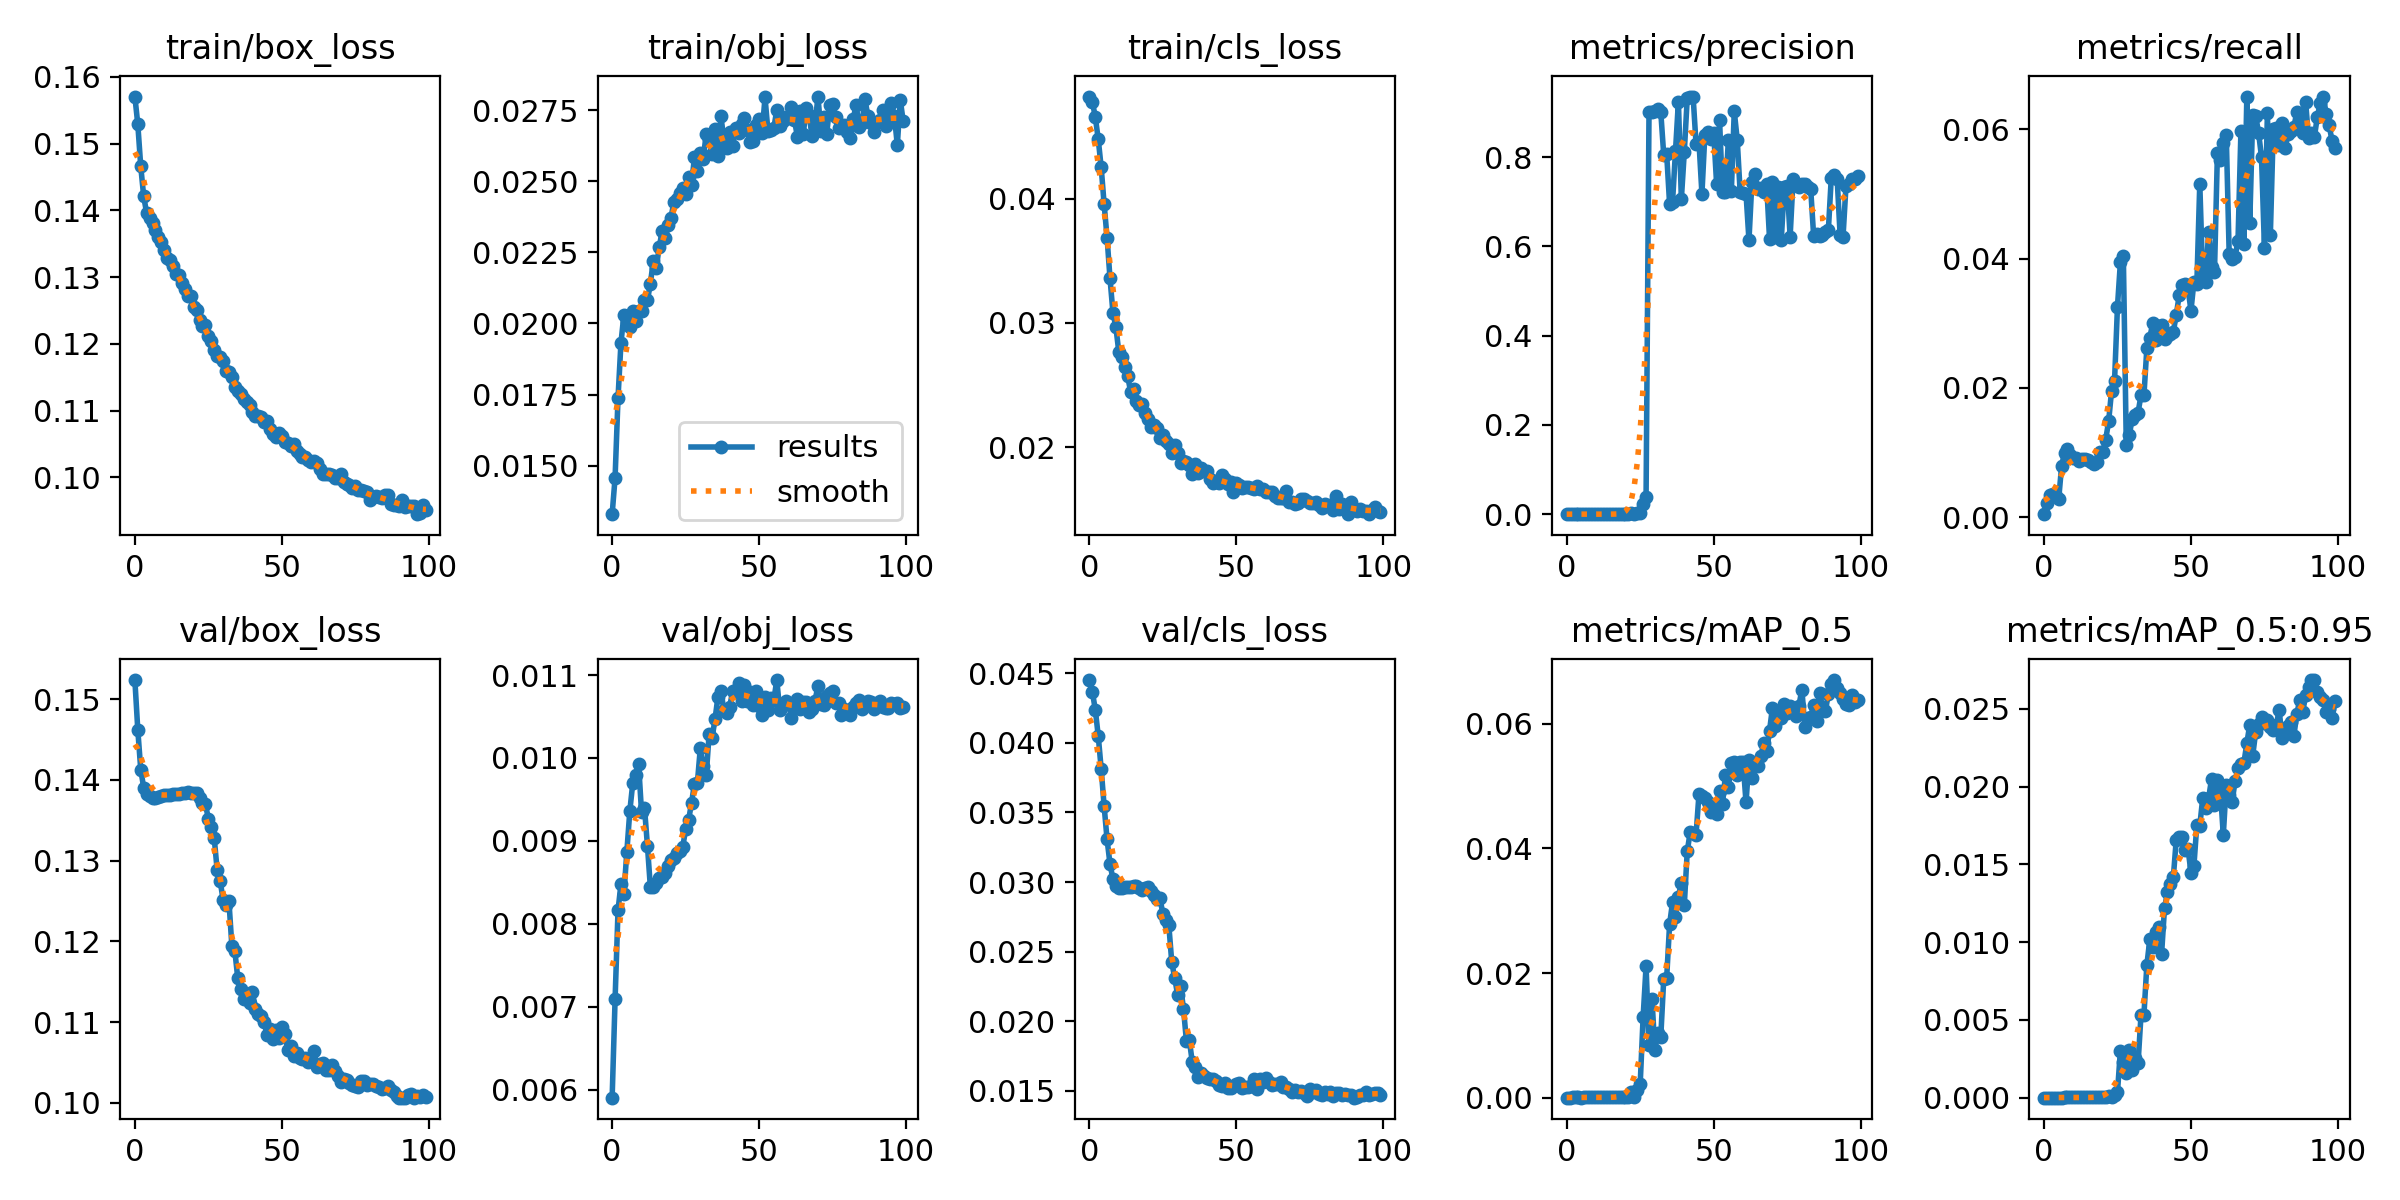

The table this chart was drawn from, first rows:
epoch, train/box_loss, train/obj_loss, train/cls_loss, metrics/precision, metrics/recall, metrics/mAP_0.5, metrics/mAP_0.5:0.95, val/box_loss, val/obj_loss, val/cls_loss, x/lr0, x/lr1, x/lr2
0, 0.1571, 0.0133, 0.04823, 1.7659e-05, 0.0004877, 8.8707e-06, 2.9518e-06, 0.1524, 0.005904, 0.04452, 0.0973, 0.0003, 0.0003
1, 0.1529, 0.01458, 0.04781, 5.4633e-05, 0.002195, 2.7955e-05, 5.2573e-06, 0.1462, 0.00709, 0.04368, 0.09369, 0.0006931, 0.0006931
2, 0.1466, 0.01739, 0.04658, 8.4984e-05, 0.003414, 4.4108e-05, 9.2383e-06, 0.1413, 0.008163, 0.04238, 0.09008, 0.001078, 0.001078
3, 0.1421, 0.01932, 0.0448, 9.1055e-05, 0.003658, 4.7435e-05, 1.3399e-05, 0.139, 0.008481, 0.04051, 0.08646, 0.001455, 0.001455
4, 0.1396, 0.02031, 0.04253, 8.0938e-05, 0.003251, 4.278e-05, 1.2753e-05, 0.1383, 0.008361, 0.03814, 0.08282, 0.001825, 0.001825
5, 0.1389, 0.02006, 0.03957, 6.8797e-05, 0.002764, 3.6608e-05, 1.1941e-05, 0.138, 0.008869, 0.03547, 0.07919, 0.002186, 0.002186
6, 0.1381, 0.01987, 0.03687, 8.4607e-05, 0.007966, 4.5788e-05, 1.1504e-05, 0.1378, 0.009356, 0.03307, 0.07554, 0.00254, 0.00254
7, 0.1371, 0.02043, 0.0336, 0.0001062, 0.009998, 5.8326e-05, 1.4416e-05, 0.1378, 0.009693, 0.0313, 0.07189, 0.002885, 0.002885
8, 0.136, 0.02008, 0.03082, 0.0001122, 0.01057, 6.1822e-05, 1.6516e-05, 0.1379, 0.009795, 0.03021, 0.06822, 0.003223, 0.003223
9, 0.1352, 0.02042, 0.02966, 0.0001019, 0.009591, 5.7244e-05, 1.5754e-05, 0.138, 0.009926, 0.0297, 0.06455, 0.003553, 0.003553
10, 0.1341, 0.02045, 0.02765, 9.6693e-05, 0.009104, 5.6948e-05, 1.5726e-05, 0.1381, 0.009343, 0.02958, 0.06087, 0.003874, 0.003874
11, 0.1329, 0.02083, 0.02723, 9.6693e-05, 0.009104, 5.7127e-05, 1.5686e-05, 0.1382, 0.009399, 0.02958, 0.05719, 0.004188, 0.004188
12, 0.1326, 0.02081, 0.02641, 9.324e-05, 0.008778, 5.5059e-05, 1.5782e-05, 0.1382, 0.008944, 0.02963, 0.05349, 0.004494, 0.004494
13, 0.1317, 0.0214, 0.02573, 9.4967e-05, 0.008941, 5.5775e-05, 1.5322e-05, 0.1382, 0.008443, 0.02965, 0.04979, 0.004792, 0.004792
14, 0.1305, 0.0222, 0.02446, 9.4967e-05, 0.008941, 5.5569e-05, 1.5968e-05, 0.1382, 0.008442, 0.02968, 0.04608, 0.005082, 0.005082
15, 0.1303, 0.02195, 0.02471, 9.4103e-05, 0.00886, 5.4534e-05, 1.6501e-05, 0.1383, 0.008495, 0.02974, 0.04236, 0.005364, 0.005364
16, 0.1292, 0.02268, 0.02373, 9.1522e-05, 0.008616, 5.2622e-05, 1.6128e-05, 0.1384, 0.008548, 0.02971, 0.03864, 0.005639, 0.005639
17, 0.1282, 0.02323, 0.02335, 8.9071e-05, 0.008209, 5.0865e-05, 1.5094e-05, 0.1384, 0.008564, 0.02958, 0.0349, 0.005905, 0.005905
18, 0.1272, 0.023, 0.02348, 9.3364e-05, 0.008535, 5.3337e-05, 1.4312e-05, 0.1384, 0.008619, 0.02944, 0.03116, 0.006163, 0.006163
19, 0.1271, 0.02346, 0.02276, 0.0001115, 0.01008, 6.3251e-05, 1.6024e-05, 0.1384, 0.008692, 0.02954, 0.02741, 0.006414, 0.006414
20, 0.1255, 0.02371, 0.02227, 0.0001131, 0.01016, 6.3105e-05, 1.6372e-05, 0.1384, 0.00877, 0.02964, 0.02366, 0.006657, 0.006657
21, 0.125, 0.02426, 0.02162, 0.0001352, 0.01203, 7.5896e-05, 1.9087e-05, 0.1383, 0.008797, 0.02934, 0.01989, 0.006891, 0.006891
22, 0.1236, 0.02437, 0.0218, 0.001823, 0.01486, 0.0009277, 0.0001075, 0.1378, 0.008849, 0.02908, 0.01612, 0.007118, 0.007118
23, 0.1226, 0.02458, 0.0215, 0.0002247, 0.01959, 0.0001412, 3.5703e-05, 0.1372, 0.008881, 0.02879, 0.01234, 0.007337, 0.007337
24, 0.1228, 0.02477, 0.0207, 0.002534, 0.02103, 0.001308, 0.0001542, 0.137, 0.008925, 0.02882, 0.008548, 0.007548, 0.007548
25, 0.1212, 0.02456, 0.02099, 0.003004, 0.03256, 0.0022, 0.0003533, 0.1352, 0.00914, 0.0277, 0.007525, 0.007525, 0.007525
26, 0.1204, 0.02516, 0.02048, 0.02326, 0.03945, 0.01295, 0.003025, 0.1341, 0.00925, 0.02728, 0.007525, 0.007525, 0.007525
27, 0.1191, 0.02485, 0.02028, 0.03954, 0.04034, 0.02108, 0.002308, 0.1328, 0.009459, 0.02692, 0.007426, 0.007426, 0.007426
28, 0.1182, 0.02586, 0.0195, 0.9013, 0.01122, 0.008505, 0.001601, 0.1288, 0.009689, 0.02426, 0.007327, 0.007327, 0.007327
29, 0.118, 0.02535, 0.02015, 0.901, 0.01268, 0.0159, 0.003087, 0.1275, 0.009704, 0.02311, 0.007228, 0.007228, 0.007228
30, 0.1174, 0.026, 0.01952, 0.9027, 0.0152, 0.007626, 0.001771, 0.1252, 0.01012, 0.0219, 0.007129, 0.007129, 0.007129
31, 0.1159, 0.0258, 0.01872, 0.9072, 0.01585, 0.01041, 0.002525, 0.1245, 0.009899, 0.02251, 0.00703, 0.00703, 0.00703
32, 0.1159, 0.02667, 0.01888, 0.9013, 0.01617, 0.009746, 0.0022, 0.1249, 0.009791, 0.02089, 0.006931, 0.006931, 0.006931
33, 0.115, 0.02649, 0.0188, 0.8056, 0.01886, 0.01901, 0.005287, 0.1194, 0.01029, 0.01856, 0.006832, 0.006832, 0.006832
34, 0.1136, 0.02595, 0.01858, 0.808, 0.01886, 0.01918, 0.005324, 0.1188, 0.01024, 0.01862, 0.006733, 0.006733, 0.006733
35, 0.113, 0.02684, 0.01782, 0.6956, 0.02617, 0.02781, 0.008532, 0.1154, 0.01047, 0.01704, 0.006634, 0.006634, 0.006634
36, 0.1125, 0.0259, 0.01865, 0.6992, 0.0278, 0.03135, 0.01017, 0.1141, 0.01074, 0.01668, 0.006535, 0.006535, 0.006535
37, 0.1118, 0.02728, 0.01787, 0.8129, 0.02999, 0.02902, 0.009681, 0.1128, 0.01081, 0.01595, 0.006436, 0.006436, 0.006436
38, 0.1113, 0.02646, 0.01828, 0.9244, 0.02739, 0.03226, 0.01067, 0.1131, 0.01058, 0.01628, 0.006337, 0.006337, 0.006337
39, 0.1109, 0.02616, 0.01804, 0.7061, 0.02963, 0.03453, 0.01095, 0.1124, 0.01054, 0.01607, 0.006238, 0.006238, 0.006238
40, 0.1099, 0.02672, 0.01803, 0.811, 0.02975, 0.0309, 0.009222, 0.1137, 0.01062, 0.01591, 0.006139, 0.006139, 0.006139
41, 0.1091, 0.02624, 0.01738, 0.9318, 0.02755, 0.0395, 0.01218, 0.1116, 0.01081, 0.01584, 0.00604, 0.00604, 0.00604
42, 0.1091, 0.02688, 0.01709, 0.9349, 0.02796, 0.04262, 0.01321, 0.111, 0.0108, 0.01582, 0.005941, 0.005941, 0.005941
43, 0.109, 0.02669, 0.01725, 0.9358, 0.02837, 0.04251, 0.01376, 0.1107, 0.0109, 0.01569, 0.005842, 0.005842, 0.005842
44, 0.1083, 0.02703, 0.0171, 0.8294, 0.02869, 0.04216, 0.01417, 0.11, 0.01068, 0.01537, 0.005743, 0.005743, 0.005743
45, 0.1084, 0.02723, 0.01771, 0.8336, 0.03129, 0.04873, 0.01659, 0.1083, 0.01089, 0.01532, 0.005644, 0.005644, 0.005644
46, 0.1072, 0.0268, 0.01742, 0.7178, 0.03435, 0.0484, 0.01675, 0.1092, 0.01069, 0.01555, 0.005545, 0.005545, 0.005545
47, 0.1065, 0.02639, 0.01705, 0.8506, 0.03598, 0.04804, 0.01673, 0.1078, 0.0108, 0.0152, 0.005446, 0.005446, 0.005446
48, 0.1061, 0.02641, 0.01718, 0.8566, 0.03603, 0.04746, 0.01591, 0.109, 0.01064, 0.0152, 0.005347, 0.005347, 0.005347
49, 0.1067, 0.02698, 0.01634, 0.8413, 0.03535, 0.04585, 0.016, 0.108, 0.01081, 0.01531, 0.005248, 0.005248, 0.005248
50, 0.1062, 0.02718, 0.01708, 0.8553, 0.03196, 0.04637, 0.01447, 0.1094, 0.01063, 0.01548, 0.005149, 0.005149, 0.005149
51, 0.1053, 0.0267, 0.01696, 0.7393, 0.03636, 0.04544, 0.01489, 0.1085, 0.01052, 0.01557, 0.00505, 0.00505, 0.00505
52, 0.1051, 0.02794, 0.01672, 0.8823, 0.03606, 0.04926, 0.01756, 0.1065, 0.01074, 0.01518, 0.004951, 0.004951, 0.004951
53, 0.1047, 0.02677, 0.0168, 0.7209, 0.0516, 0.04711, 0.01747, 0.1071, 0.01058, 0.01524, 0.004852, 0.004852, 0.004852
54, 0.105, 0.0268, 0.01679, 0.7216, 0.03698, 0.05181, 0.01926, 0.1058, 0.01073, 0.01527, 0.004753, 0.004753, 0.004753
55, 0.1039, 0.02687, 0.01667, 0.839, 0.03641, 0.04978, 0.01863, 0.1062, 0.0107, 0.01534, 0.004654, 0.004654, 0.004654
56, 0.1036, 0.0275, 0.01659, 0.7238, 0.04415, 0.05367, 0.01924, 0.1055, 0.01094, 0.01585, 0.004555, 0.004555, 0.004555
57, 0.103, 0.02694, 0.01689, 0.9027, 0.03868, 0.05385, 0.02049, 0.1055, 0.01058, 0.01512, 0.004456, 0.004456, 0.004456
58, 0.1031, 0.02711, 0.01661, 0.8396, 0.03796, 0.05178, 0.01879, 0.1056, 0.01064, 0.01583, 0.004357, 0.004357, 0.004357
59, 0.1026, 0.02727, 0.01659, 0.7219, 0.05633, 0.05385, 0.0204, 0.1051, 0.01069, 0.01563, 0.004258, 0.004258, 0.004258
... 40 more rows
